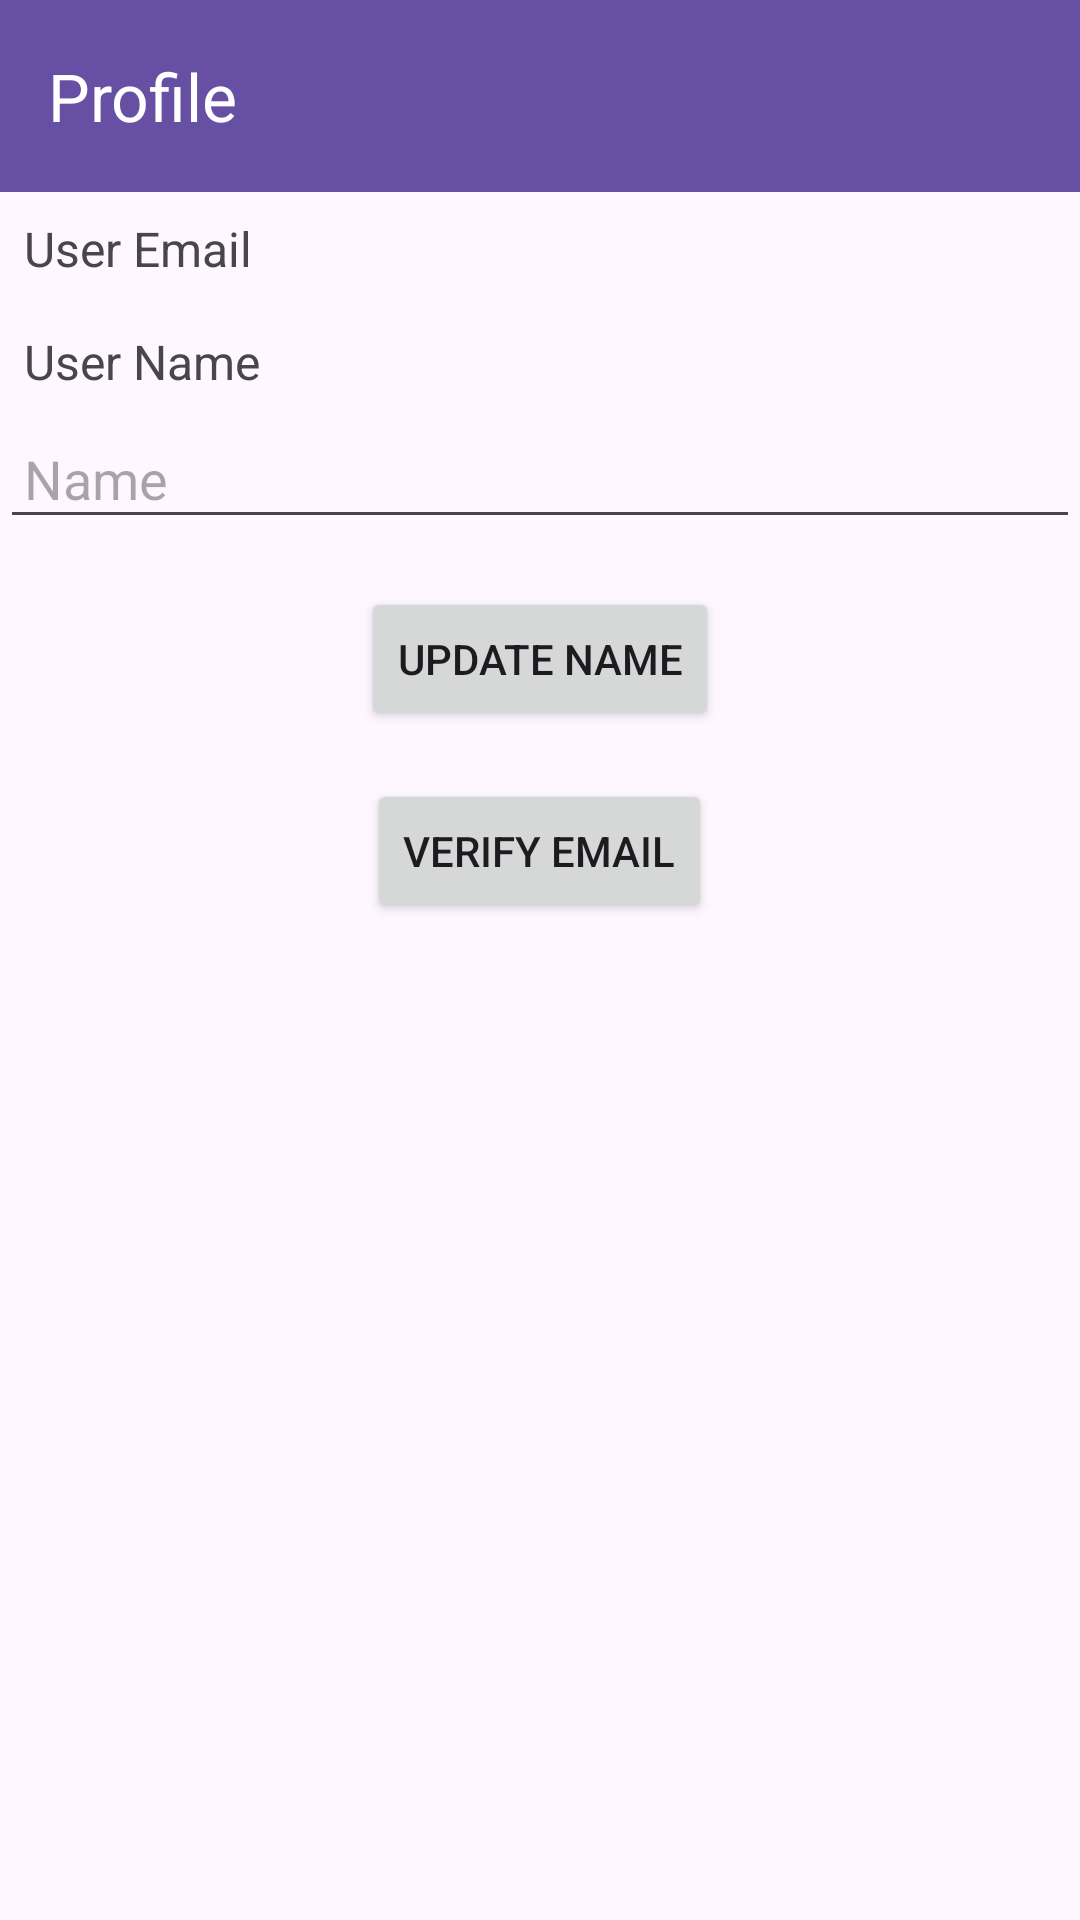

Layout XML and referenced resources for this Android screen:
<!-- AndroidManifest.xml: application theme Theme.InternshipTracker -->
<!-- res/layout/activity_profile.xml -->
<?xml version="1.0" encoding="utf-8"?>
<LinearLayout
    xmlns:android="http://schemas.android.com/apk/res/android"
    xmlns:app="http://schemas.android.com/apk/res-auto"
    android:layout_width="match_parent"
    android:layout_height="match_parent"
    android:orientation="vertical"
    android:fitsSystemWindows="true">

    <androidx.appcompat.widget.Toolbar
        android:layout_width="match_parent"
        android:layout_height="?attr/actionBarSize"
        android:background="?attr/colorPrimary"
        android:id="@+id/toolbar"
        app:title="Profile"
        android:theme="@style/ThemeOverlay.AppCompat.Dark.ActionBar"/>

    <TextView
        android:id="@+id/tvEmail"
        android:layout_width="wrap_content"
        android:layout_height="wrap_content"
        android:text="User Email"
        android:textSize="16dp"
        android:padding="8dp"/>

    <TextView
        android:layout_width="match_parent"
        android:layout_height="wrap_content"
        android:text="User Name"
        android:textSize="16dp"
        android:id="@+id/userName"
        android:padding="8dp"/>
    <EditText
        android:layout_width="match_parent"
        android:layout_height="wrap_content"
        android:hint="Name"
        android:inputType="textPersonName"
        android:padding="8dp"
        android:id="@+id/name"/>

    <Button
        android:layout_width="wrap_content"
        android:layout_height="wrap_content"
        android:text="Update Name"
        android:layout_gravity="center"
        android:layout_marginTop="16dp"
        android:id="@+id/updateBtn"/>

    <Button
        android:layout_width="wrap_content"
        android:layout_height="wrap_content"
        android:text="Verify Email"
        android:layout_gravity="center"
        android:layout_marginTop="16dp"
        android:id="@+id/verifyEmail"/>

</LinearLayout>
<!-- resources referenced by this layout -->
<resources>
  <style name="Theme.InternshipTracker" parent="Base.Theme.InternshipTracker" />
  <style name="Base.Theme.InternshipTracker" parent="Theme.Material3.DayNight.NoActionBar">
          
          
      </style>
</resources>
